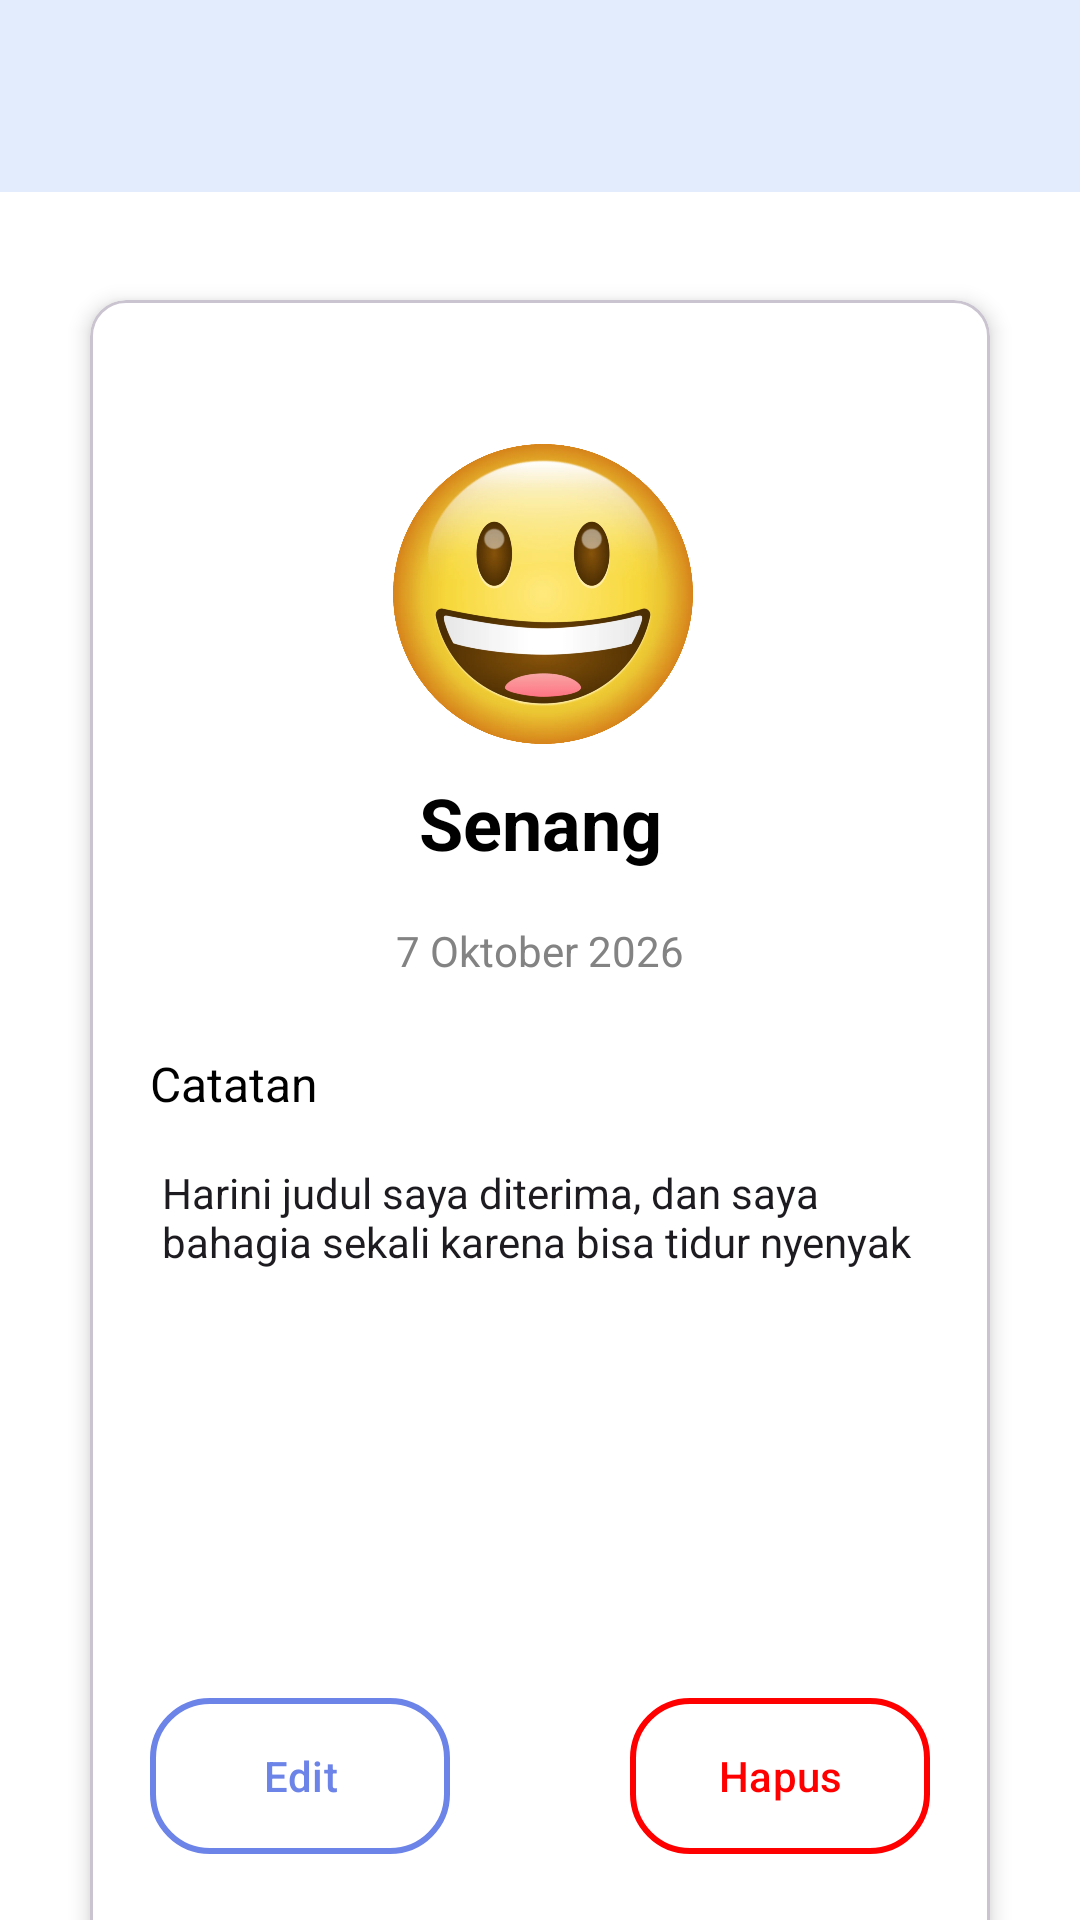

The Android layout XML behind this screen, and the referenced resources:
<!-- AndroidManifest.xml: application theme Theme.Projek_Marcel -->
<!-- res/layout/activity_detail.xml -->
<?xml version="1.0" encoding="utf-8"?>
<androidx.coordinatorlayout.widget.CoordinatorLayout
    xmlns:android="http://schemas.android.com/apk/res/android"
    xmlns:app="http://schemas.android.com/apk/res-auto"
    xmlns:tools="http://schemas.android.com/tools"
    android:background="@color/white"
    android:id="@+id/main"
    android:layout_width="match_parent"
    android:layout_height="match_parent"
    tools:context=".toolbar.DetailActivity">

    <View
        android:id="@+id/background_header"
        android:layout_width="match_parent"
        android:layout_height="200dp"
        android:background="@drawable/bg_header_wave"
        android:backgroundTint="@color/background_color"
        app:layout_constraintStart_toStartOf="parent"
        app:layout_constraintEnd_toEndOf="parent"
        app:layout_constraintTop_toTopOf="parent" />
    <androidx.appcompat.widget.Toolbar
        android:id="@+id/toolbar"
        android:layout_width="match_parent"
        android:layout_height="?attr/actionBarSize"
        android:background="@color/background_color"
        app:subtitleTextColor="@android:color/black"
        app:titleTextColor="@android:color/black" />

    <com.google.android.material.card.MaterialCardView
        app:cardBackgroundColor="@color/white"
        android:id="@+id/materialCardView"
        android:layout_width="match_parent"
        android:layout_height="561dp"
        android:layout_gravity="center_horizontal"
        android:layout_marginHorizontal="30dp"
        android:layout_marginTop="100dp"
        app:layout_constraintEnd_toEndOf="parent"
        app:cardElevation="4dp"
        app:layout_constraintHorizontal_bias="0.495"
        app:layout_constraintStart_toStartOf="parent"
        app:layout_constraintTop_toBottomOf="@+id/imageView2">

        <androidx.constraintlayout.widget.ConstraintLayout
            android:layout_width="match_parent"
            android:layout_height="match_parent"
android:layout_margin="20dp"
            >

            <TextView
                android:id="@+id/textView4"
                android:layout_width="wrap_content"
                android:layout_height="wrap_content"
                android:layout_marginTop="10dp"
                android:text="Senang"
                android:textColor="@color/black"
                android:textSize="24dp"
                android:textStyle="bold"
                app:layout_constraintEnd_toEndOf="parent"
                app:layout_constraintStart_toStartOf="parent"
                app:layout_constraintTop_toBottomOf="@+id/imageView3" />

            <ImageView
                android:id="@+id/imageView3"
                android:layout_width="100dp"
                android:layout_height="100dp"
                android:layout_marginTop="28dp"
                app:layout_constraintEnd_toEndOf="parent"
                app:layout_constraintHorizontal_bias="0.506"
                app:layout_constraintStart_toStartOf="parent"
                app:layout_constraintTop_toTopOf="parent"
                app:srcCompat="@drawable/emoji_bahagia" />

            <TextView
                android:id="@+id/textView10"
                android:layout_width="wrap_content"
                android:layout_height="wrap_content"
                android:layout_marginTop="17dp"
                android:text="7 Oktober 2026"
                android:textColor="@color/deskripsi_text_color"
                app:layout_constraintEnd_toEndOf="parent"
                app:layout_constraintStart_toStartOf="parent"
                app:layout_constraintTop_toBottomOf="@+id/textView4" />

            <TextView
                android:id="@+id/textView11"
                android:layout_width="wrap_content"
                android:layout_height="wrap_content"
                android:layout_marginTop="24dp"
                android:text="Catatan"

                android:textColor="@color/black"
                android:textSize="16dp"
                app:layout_constraintStart_toStartOf="parent"
                app:layout_constraintTop_toBottomOf="@+id/textView10" />

            <EditText
                android:id="@+id/edtCatatan"
                android:layout_width="match_parent"
                android:layout_height="150dp"
                android:layout_marginTop="12dp"
                android:ems="10"
                android:gravity="top"
                android:background="@null"
                android:padding="4dp"
                android:hint="Edit catatan"
                android:inputType="textMultiLine|textCapSentences"
                android:text="Harini judul saya diterima, dan saya bahagia sekali karena bisa tidur nyenyak"
                android:textSize="14dp"
                app:layout_constraintTop_toBottomOf="@+id/textView11"
                tools:layout_editor_absoluteX="0dp" />

            <com.google.android.material.button.MaterialButton
                android:id="@+id/btnEdit"
                android:layout_width="100dp"
                android:layout_height="60dp"
                android:layout_marginTop="28dp"
                android:backgroundTint="@color/white"
                android:text="Edit"
                android:textColor="@color/primary_color"
                app:cornerRadius="20dp"
                app:layout_constraintStart_toStartOf="parent"
                app:layout_constraintTop_toBottomOf="@+id/edtCatatan"

                app:strokeColor="@color/primary_color"
                app:strokeWidth="2dp" />

            <com.google.android.material.button.MaterialButton
                android:id="@+id/btnHapus"
                android:backgroundTint="@color/white"
                app:cornerRadius="20dp"
                android:textColor="@color/red"
                app:strokeColor="@color/red"
                app:strokeWidth="2dp"
                android:layout_width="100dp"
                android:layout_height="60dp"
                android:text="Hapus"
                app:layout_constraintBottom_toBottomOf="@+id/btnEdit"
                app:layout_constraintEnd_toEndOf="parent"
                app:layout_constraintTop_toTopOf="@+id/btnEdit" />

        </androidx.constraintlayout.widget.ConstraintLayout>

    </com.google.android.material.card.MaterialCardView>

</androidx.coordinatorlayout.widget.CoordinatorLayout>
<!-- resources referenced by this layout -->
<resources>
  <color name="background_color">#E3ECFD</color>
  <color name="black">#FF000000</color>
  <color name="deskripsi_text_color">#838383</color>
  <color name="primary_color">#6C83E8</color>
  <color name="red">#FF0000</color>
  <color name="white">#FFFFFFFF</color>
  <!-- drawable emoji_bahagia: png bitmap (drawable, 62134 bytes) -->
  <style name="Theme.Projek_Marcel" parent="Base.Theme.Projek_Marcel" />
  <style name="Base.Theme.Projek_Marcel" parent="Theme.Material3.DayNight.NoActionBar">
          
          
      </style>
</resources>
